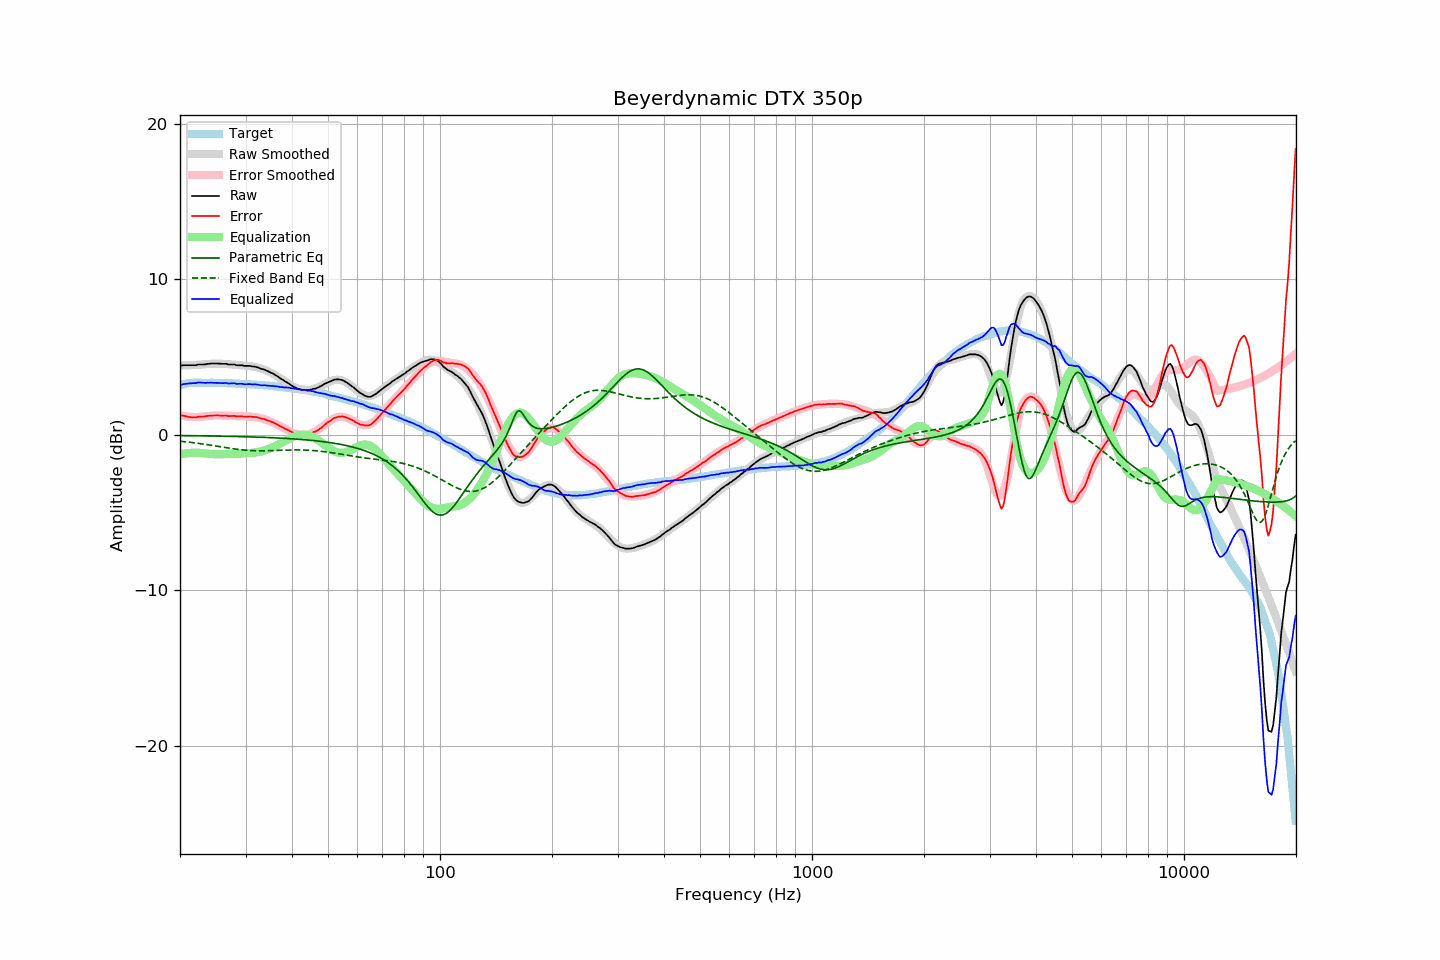

Values plotted in this chart, from the file beside it:
frequency, raw, error, smoothed, error_smoothed, equalization, parametric_eq, fixed_band_eq, equalized_raw, equalized_smoothed, target
20.00, 4.45, 1.27, 4.46, 1.25, -1.25, -0.05, -0.41, 3.20, 3.20, 3.18
20.20, 4.45, 1.24, 4.46, 1.23, -1.23, -0.05, -0.42, 3.22, 3.22, 3.21
20.40, 4.47, 1.23, 4.46, 1.22, -1.22, -0.05, -0.43, 3.26, 3.24, 3.24
20.61, 4.47, 1.21, 4.46, 1.20, -1.20, -0.05, -0.44, 3.27, 3.26, 3.26
20.81, 4.47, 1.18, 4.47, 1.19, -1.19, -0.05, -0.45, 3.29, 3.28, 3.29
21.02, 4.47, 1.15, 4.47, 1.17, -1.17, -0.05, -0.46, 3.30, 3.30, 3.32
21.23, 4.47, 1.14, 4.47, 1.16, -1.16, -0.05, -0.47, 3.31, 3.31, 3.33
21.44, 4.47, 1.13, 4.48, 1.16, -1.16, -0.05, -0.49, 3.32, 3.32, 3.34
21.66, 4.47, 1.13, 4.48, 1.15, -1.15, -0.06, -0.50, 3.32, 3.33, 3.35
21.87, 4.47, 1.13, 4.49, 1.15, -1.15, -0.06, -0.51, 3.32, 3.34, 3.35
22.09, 4.47, 1.12, 4.49, 1.15, -1.15, -0.06, -0.53, 3.33, 3.35, 3.36
22.31, 4.51, 1.16, 4.50, 1.15, -1.15, -0.06, -0.54, 3.37, 3.35, 3.36
22.54, 4.52, 1.17, 4.51, 1.15, -1.15, -0.06, -0.55, 3.37, 3.36, 3.35
22.76, 4.52, 1.17, 4.52, 1.16, -1.16, -0.06, -0.57, 3.36, 3.36, 3.35
22.99, 4.52, 1.18, 4.53, 1.17, -1.17, -0.06, -0.58, 3.35, 3.35, 3.34
23.22, 4.52, 1.18, 4.54, 1.18, -1.18, -0.07, -0.60, 3.34, 3.35, 3.34
23.45, 4.53, 1.19, 4.55, 1.20, -1.20, -0.07, -0.61, 3.34, 3.35, 3.34
23.69, 4.56, 1.22, 4.55, 1.21, -1.21, -0.07, -0.63, 3.35, 3.35, 3.34
23.92, 4.56, 1.22, 4.56, 1.22, -1.22, -0.07, -0.65, 3.35, 3.35, 3.34
24.16, 4.58, 1.23, 4.57, 1.23, -1.23, -0.07, -0.66, 3.36, 3.34, 3.35
24.40, 4.58, 1.23, 4.57, 1.23, -1.23, -0.07, -0.68, 3.35, 3.34, 3.35
24.65, 4.58, 1.24, 4.58, 1.24, -1.24, -0.08, -0.70, 3.34, 3.34, 3.34
24.89, 4.58, 1.25, 4.58, 1.24, -1.24, -0.08, -0.71, 3.34, 3.34, 3.34
25.14, 4.58, 1.25, 4.58, 1.24, -1.24, -0.08, -0.73, 3.34, 3.33, 3.34
25.39, 4.58, 1.25, 4.58, 1.24, -1.24, -0.08, -0.75, 3.34, 3.33, 3.33
25.65, 4.57, 1.24, 4.58, 1.24, -1.24, -0.08, -0.76, 3.33, 3.33, 3.33
25.91, 4.56, 1.24, 4.57, 1.24, -1.24, -0.09, -0.78, 3.32, 3.33, 3.32
26.16, 4.56, 1.24, 4.56, 1.24, -1.24, -0.09, -0.80, 3.32, 3.33, 3.32
26.43, 4.56, 1.24, 4.56, 1.23, -1.23, -0.09, -0.81, 3.33, 3.32, 3.32
26.69, 4.56, 1.24, 4.55, 1.23, -1.23, -0.09, -0.83, 3.33, 3.32, 3.32
26.96, 4.52, 1.21, 4.54, 1.23, -1.23, -0.09, -0.85, 3.30, 3.31, 3.32
27.23, 4.52, 1.21, 4.53, 1.22, -1.22, -0.10, -0.86, 3.30, 3.31, 3.32
27.50, 4.52, 1.21, 4.52, 1.21, -1.21, -0.10, -0.88, 3.31, 3.31, 3.31
27.77, 4.52, 1.22, 4.51, 1.21, -1.21, -0.10, -0.89, 3.32, 3.30, 3.30
28.05, 4.52, 1.22, 4.50, 1.20, -1.20, -0.10, -0.91, 3.32, 3.30, 3.30
28.33, 4.47, 1.18, 4.49, 1.20, -1.20, -0.11, -0.92, 3.27, 3.30, 3.29
28.62, 4.47, 1.18, 4.48, 1.19, -1.19, -0.11, -0.93, 3.28, 3.29, 3.29
28.90, 4.47, 1.19, 4.48, 1.19, -1.19, -0.11, -0.95, 3.28, 3.29, 3.29
29.19, 4.47, 1.20, 4.47, 1.19, -1.19, -0.11, -0.96, 3.29, 3.28, 3.27
29.48, 4.46, 1.18, 4.46, 1.19, -1.19, -0.12, -0.97, 3.28, 3.28, 3.28
29.78, 4.43, 1.16, 4.45, 1.18, -1.18, -0.12, -0.98, 3.25, 3.27, 3.27
30.08, 4.43, 1.16, 4.45, 1.18, -1.18, -0.12, -0.99, 3.25, 3.26, 3.27
30.38, 4.43, 1.18, 4.43, 1.18, -1.18, -0.13, -1.00, 3.26, 3.26, 3.26
30.68, 4.43, 1.18, 4.42, 1.17, -1.17, -0.13, -1.00, 3.26, 3.25, 3.25
30.99, 4.42, 1.18, 4.41, 1.16, -1.16, -0.13, -1.01, 3.26, 3.25, 3.24
31.30, 4.39, 1.15, 4.40, 1.16, -1.16, -0.14, -1.01, 3.24, 3.24, 3.24
31.61, 4.39, 1.15, 4.38, 1.15, -1.15, -0.14, -1.02, 3.25, 3.23, 3.24
31.93, 4.37, 1.15, 4.36, 1.13, -1.13, -0.14, -1.02, 3.24, 3.23, 3.22
32.24, 4.34, 1.13, 4.33, 1.11, -1.11, -0.15, -1.02, 3.23, 3.22, 3.21
32.57, 4.31, 1.10, 4.31, 1.10, -1.10, -0.15, -1.03, 3.22, 3.21, 3.21
32.89, 4.26, 1.06, 4.28, 1.07, -1.07, -0.15, -1.03, 3.19, 3.20, 3.21
33.22, 4.23, 1.04, 4.25, 1.05, -1.05, -0.16, -1.03, 3.18, 3.20, 3.19
33.55, 4.21, 1.02, 4.21, 1.02, -1.02, -0.16, -1.02, 3.19, 3.19, 3.19
33.89, 4.17, 1.00, 4.17, 0.99, -0.99, -0.16, -1.02, 3.18, 3.18, 3.18
34.23, 4.12, 0.95, 4.12, 0.95, -0.95, -0.17, -1.02, 3.17, 3.17, 3.17
34.57, 4.07, 0.91, 4.07, 0.91, -0.91, -0.17, -1.02, 3.16, 3.16, 3.16
34.92, 4.02, 0.88, 4.02, 0.87, -0.87, -0.18, -1.01, 3.15, 3.15, 3.15
35.27, 3.97, 0.83, 3.97, 0.83, -0.83, -0.18, -1.01, 3.14, 3.14, 3.14
35.62, 3.93, 0.80, 3.91, 0.78, -0.78, -0.19, -1.01, 3.15, 3.13, 3.13
35.97, 3.86, 0.75, 3.86, 0.74, -0.74, -0.19, -1.00, 3.12, 3.12, 3.11
... 635 more rows
